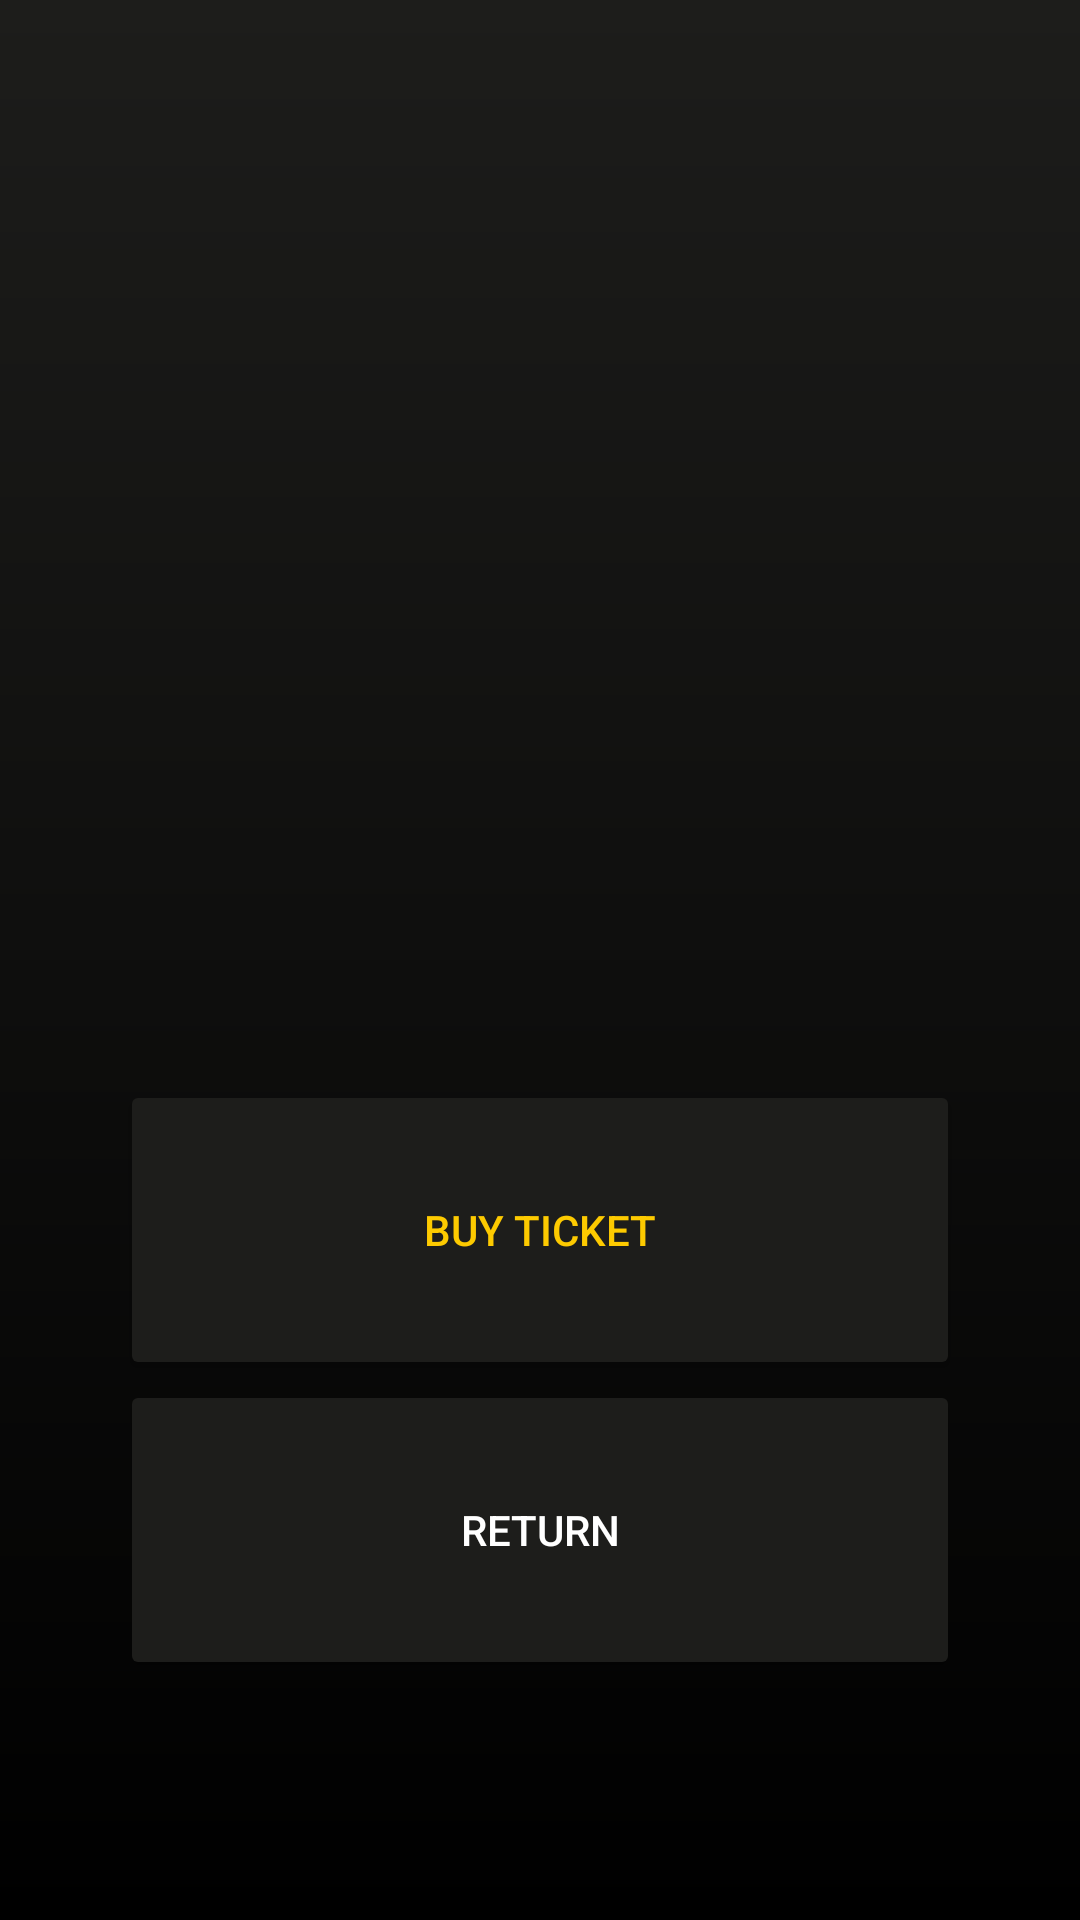

Produce the Android XML layout that renders to this screen, including the resource entries it uses.
<!-- AndroidManifest.xml: application theme Theme.OlioHT -->
<!-- res/layout/activity_results_details.xml -->
<?xml version="1.0" encoding="utf-8"?>
<androidx.constraintlayout.widget.ConstraintLayout xmlns:android="http://schemas.android.com/apk/res/android"
    xmlns:app="http://schemas.android.com/apk/res-auto"
    xmlns:tools="http://schemas.android.com/tools"
    android:layout_width="match_parent"
    android:layout_height="match_parent"
    tools:context=".ReviewDetailsActivity"
    android:background="@drawable/background_gradient">

    <ImageView
        android:id="@+id/cardBackground"
        android:layout_width="match_parent"
        android:layout_height="match_parent"
        android:layout_margin="30dp"
        android:src="@drawable/rounded_corners"/>

    <TextView
        android:id="@+id/nameTextView"
        android:layout_width="0dp"
        android:layout_height="100dp"
        android:layout_marginTop="30dp"
        android:gravity="center"
        android:textColor="@color/gold"
        android:textSize="25dp"
        android:textStyle="bold"
        app:layout_constraintEnd_toEndOf="@id/cardBackground"
        app:layout_constraintStart_toStartOf="@id/cardBackground"
        app:layout_constraintTop_toTopOf="@id/cardBackground" />

    <TextView
        android:id="@+id/timeTextView"
        android:layout_width="0dp"
        android:layout_height="0dp"
        android:layout_marginLeft="30dp"
        android:layout_marginRight="30dp"
        android:layout_marginBottom="30dp"
        android:layout_marginTop="20dp"
        android:textColor="@color/white"
        android:textSize="20dp"
        android:gravity="center_vertical"
        app:layout_constraintBottom_toTopOf="@+id/buyButton"
        app:layout_constraintEnd_toEndOf="@id/cardBackground"
        app:layout_constraintStart_toStartOf="@id/cardBackground"
        app:layout_constraintTop_toBottomOf="@id/nameTextView" />

    <Button
        android:id="@+id/returnButton"
        android:layout_width="0dp"
        android:layout_height="100dp"
        android:layout_marginLeft="10dp"
        android:layout_marginRight="10dp"
        android:layout_marginBottom="50dp"
        android:backgroundTint="@color/grey2"
        android:text="@string/return_button"
        android:textColor="@color/white"
        android:elevation="10dp"
        app:layout_constraintBottom_toBottomOf="@id/cardBackground"
        app:layout_constraintEnd_toEndOf="@id/cardBackground"
        app:layout_constraintStart_toStartOf="@id/cardBackground"/>

    <Button
        android:id="@+id/buyButton"
        android:layout_width="0dp"
        android:layout_height="100dp"
        android:layout_marginLeft="10dp"
        android:layout_marginRight="10dp"
        android:backgroundTint="@color/grey2"
        android:text="@string/buy_ticket"
        android:textColor="@color/gold"
        android:elevation="10dp"
        app:layout_constraintBottom_toTopOf="@id/returnButton"
        app:layout_constraintEnd_toEndOf="@id/cardBackground"
        app:layout_constraintStart_toStartOf="@id/cardBackground"
        app:layout_constraintTop_toBottomOf="@id/timeTextView"/>

    <androidx.constraintlayout.widget.Guideline
        android:id="@+id/guidelineCenter"
        android:layout_width="wrap_content"
        android:layout_height="wrap_content"
        android:orientation="vertical"
        app:layout_constraintGuide_percent="0.50" />

</androidx.constraintlayout.widget.ConstraintLayout>
<!-- resources referenced by this layout -->
<resources>
  <color name="gold">#FDCA00</color>
  <color name="grey2">#1d1d1b</color>
  <color name="white">#FFFFFFFF</color>
  <!-- drawable background_gradient (drawable) -->
  <?xml version = "1.0" encoding = "utf-8" ?>
  <shape
      android:shape = "rectangle"
      xmlns:android = "http://schemas.android.com/apk/res/android" >
  
      <gradient
          android:startColor = "@color/grey2"
          android:endColor = "@color/black"
          android:angle = "25"
          android:type = "linear"/>
  </shape>
  <string name="buy_ticket">Buy ticket</string>
  <string name="return_button">Return</string>
  <style name="Theme.OlioHT" parent="Theme.MaterialComponents.DayNight.DarkActionBar">
          
          <item name="colorPrimary">@color/gold</item>
          <item name="colorPrimaryVariant">@color/black</item>
          <item name="colorOnPrimary">@color/white</item>
          
          <item name="colorSecondary">@color/grey</item>
          <item name="colorSecondaryVariant">@color/grey</item>
          <item name="colorOnSecondary">@color/black</item>
          
          <item name="android:statusBarColor" tools:targetApi="l">?attr/colorPrimaryVariant</item>
          
      </style>
  <color name="black">#FF000000</color>
  <color name="grey">#222222</color>
</resources>
